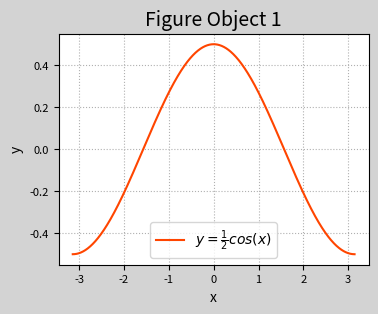
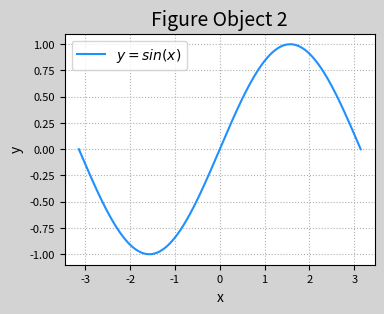

The matplotlib source for these figures, in order:
# -*- coding: utf-8 -*-
from __future__ import unicode_literals
import numpy as np
import matplotlib.pyplot as mp
# 生成曲线上个点的x，y坐标，然后用直线连接起来
x = np.linspace(-np.pi, np.pi, 1000)  # 产生一个等差数列
# 根据曲线函数计算个点的y坐标
cos_y = np.cos(x) / 2
sin_y = np.sin(x)
# 创建图形对象
# figsize窗口大小，dpi分辨率，
mp.figure('Figure Object 1', figsize=(4, 3), dpi=120, facecolor='lightgray')

# 设置标题
mp.title('Figure Object 1', fontsize=14)

# 设置坐标轴标签
mp.xlabel('x', fontsize=10)
mp.ylabel('y', fontsize=10)
# 前面调用过mp.figure之后，如果没有再次调用，name之后的操作都是针对当前图形对象的

# 设置刻度标签参数大小
mp.tick_params(labelsize=8)
# 设置网格线
mp.grid(linestyle=':')

# 创建图形对象
# figsize窗口大小，dpi分辨率，
mp.figure('Figure Object 2', figsize=(4, 3), dpi=120, facecolor='lightgray')

# 设置标题
mp.title('Figure Object 2', fontsize=14)

# 设置坐标轴标签
mp.xlabel('x', fontsize=10)
mp.ylabel('y', fontsize=10)
# 前面调用过mp.figure之后，如果没有再次调用，name之后的操作都是针对当前图形对象的

# 设置刻度标签参数大小
mp.tick_params(labelsize=8)
# 设置网格线
mp.grid(linestyle=':')


# 将由图形名所指定的图形对象设置为当前图形对象，然后画图
mp.figure('Figure Object 1')  # 获取图形对象
mp.plot(x, cos_y, color='orangered',
        label=r'$y=\frac{1}{2}cos(x)$'
        )
mp.legend()

# 将由图形名所指定的图形对象设置为当前图形对象，然后画图
mp.figure('Figure Object 2')
mp.plot(x, sin_y, color='dodgerblue',
        label=r'$y=sin(x)$'
        )
mp.legend()


mp.show()
